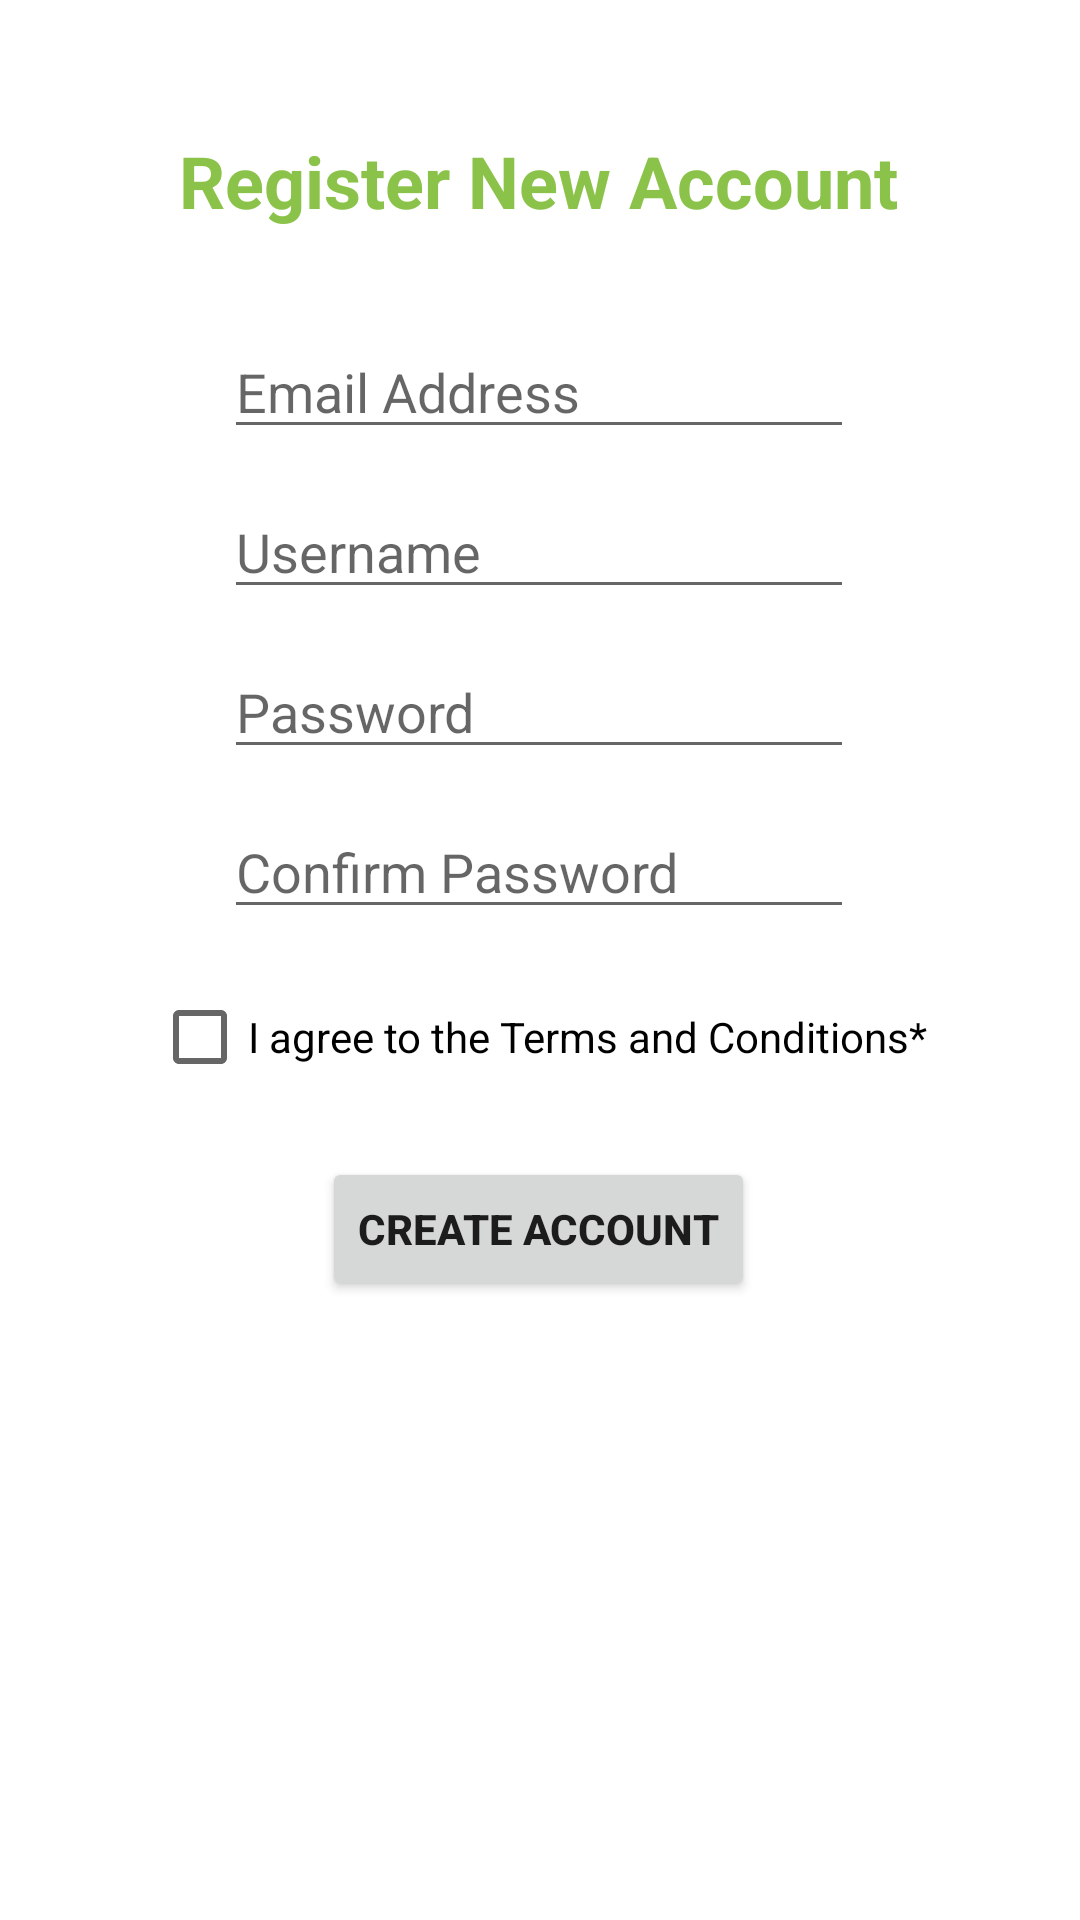

Here is an Android app screen rendered from its layout file. Give the layout XML and the strings, colors and styles it references.
<!-- AndroidManifest.xml: application theme Theme.NearChat -->
<!-- res/layout/activity_register_acct_screen.xml -->
<?xml version="1.0" encoding="utf-8"?>
<android.support.constraint.ConstraintLayout xmlns:android="http://schemas.android.com/apk/res/android"
    xmlns:app="http://schemas.android.com/apk/res-auto"
    xmlns:tools="http://schemas.android.com/tools"
    android:layout_width="match_parent"
    android:layout_height="match_parent"
    tools:context=".RegisterAcctScreen">

    <TextView
        android:id="@+id/registerAccountText"
        android:layout_width="wrap_content"
        android:layout_height="wrap_content"
        android:layout_marginTop="44dp"
        android:text="Register New Account"
        android:textColor="#8BC34A"
        android:textSize="24sp"
        android:textStyle="bold"
        app:layout_constraintEnd_toEndOf="parent"
        app:layout_constraintHorizontal_bias="0.497"
        app:layout_constraintStart_toStartOf="parent"
        app:layout_constraintTop_toTopOf="parent" />

    <EditText
        android:id="@+id/registerAccountEmail"
        android:layout_width="wrap_content"
        android:layout_height="wrap_content"
        android:layout_marginTop="32dp"
        android:ems="10"
        android:hint="Email Address"
        android:inputType="textEmailAddress"
        app:layout_constraintEnd_toEndOf="parent"
        app:layout_constraintHorizontal_bias="0.497"
        app:layout_constraintStart_toStartOf="parent"
        app:layout_constraintTop_toBottomOf="@+id/registerAccountText" />

    <EditText
        android:id="@+id/registerAccountUsername"
        android:layout_width="wrap_content"
        android:layout_height="wrap_content"
        android:layout_marginTop="12dp"
        android:ems="10"
        android:hint="Username"
        android:inputType="textPersonName"
        app:layout_constraintEnd_toEndOf="parent"
        app:layout_constraintHorizontal_bias="0.497"
        app:layout_constraintStart_toStartOf="parent"
        app:layout_constraintTop_toBottomOf="@+id/registerAccountEmail" />

    <EditText
        android:id="@+id/registerAccountPassword"
        android:layout_width="wrap_content"
        android:layout_height="wrap_content"
        android:layout_marginTop="12dp"
        android:ems="10"
        android:hint="Password"
        android:inputType="textPassword"
        app:layout_constraintEnd_toEndOf="parent"
        app:layout_constraintHorizontal_bias="0.497"
        app:layout_constraintStart_toStartOf="parent"
        app:layout_constraintTop_toBottomOf="@+id/registerAccountUsername" />

    <EditText
        android:id="@+id/registerAccountConfirmPassword"
        android:layout_width="wrap_content"
        android:layout_height="wrap_content"
        android:layout_marginTop="12dp"
        android:ems="10"
        android:hint="Confirm Password"
        android:inputType="textPassword"
        app:layout_constraintEnd_toEndOf="parent"
        app:layout_constraintHorizontal_bias="0.497"
        app:layout_constraintStart_toStartOf="parent"
        app:layout_constraintTop_toBottomOf="@+id/registerAccountPassword" />

    <CheckBox
        android:id="@+id/registerAccountTosCheckBox"
        android:layout_width="wrap_content"
        android:layout_height="wrap_content"
        android:layout_marginTop="12dp"
        android:text="I agree to the Terms and Conditions*"
        app:layout_constraintEnd_toEndOf="parent"
        app:layout_constraintStart_toStartOf="parent"
        app:layout_constraintTop_toBottomOf="@+id/registerAccountConfirmPassword" />

    <Button
        android:id="@+id/registerAccountConfirmButton"
        android:layout_width="wrap_content"
        android:layout_height="wrap_content"
        android:layout_marginTop="16dp"
        android:onClick="checkRegistrationDetails"
        android:text="Create Account"
        android:textStyle="bold"
        app:layout_constraintEnd_toEndOf="parent"
        app:layout_constraintHorizontal_bias="0.498"
        app:layout_constraintStart_toStartOf="parent"
        app:layout_constraintTop_toBottomOf="@+id/registerAccountTosCheckBox" />

</android.support.constraint.ConstraintLayout>
<!-- resources referenced by this layout -->
<resources>
  <style name="Theme.NearChat" parent="Theme.MaterialComponents.DayNight.DarkActionBar">
          
          <item name="colorPrimary">@color/purple_500</item>
          <item name="colorPrimaryVariant">@color/purple_700</item>
          <item name="colorOnPrimary">@color/white</item>
          
          <item name="colorSecondary">@color/teal_200</item>
          <item name="colorSecondaryVariant">@color/teal_700</item>
          <item name="colorOnSecondary">@color/black</item>
          
          <item name="android:statusBarColor" tools:targetApi="l">?attr/colorPrimaryVariant</item>
          
      </style>
  <!-- not gathered from this repository: default colours our renderer supplied (Android Studio template values) -->
  <color name="purple_500">#FF6200EE</color>
  <color name="purple_700">#FF3700B3</color>
  <color name="teal_200">#FF03DAC5</color>
  <color name="teal_700">#FF018786</color>
  <color name="black">#FF000000</color>
  <color name="white">#FFFFFFFF</color>
</resources>
